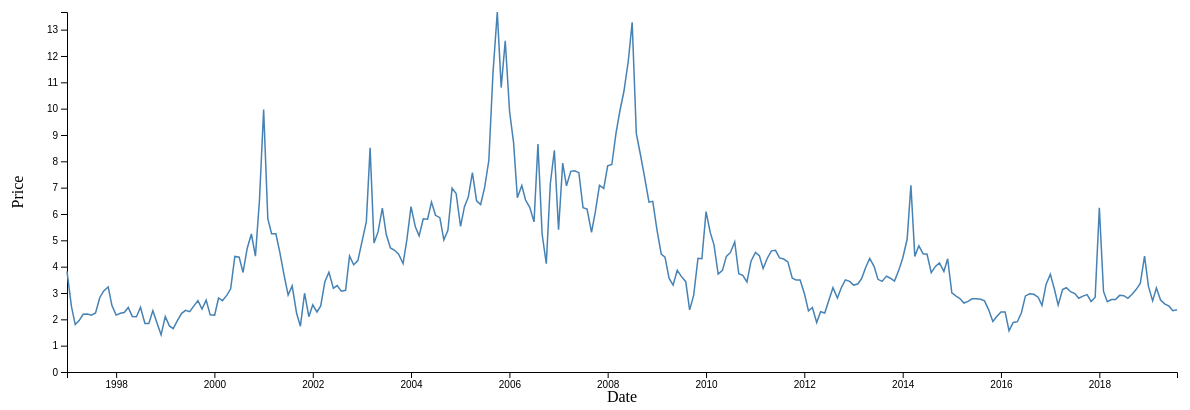
D3 v4 page, settled after 480 driven frames (8 s of simulated time); the page loaded 1 data file(s).



        // set the dimensions and margins of the graph
        var margin = {top: 10, right: 30, bottom: 30, left: 60},
            width = 1200 - margin.left - margin.right,
            height = 400 - margin.top - margin.bottom;
        
        // append the svg object to the body of the page
        var svg = d3.select("#my_dataviz")
          .append("svg")
            .attr("width", width + margin.left + margin.right)
            .attr("height", height + margin.top + margin.bottom)
          .append("g")
            .attr("transform",
                  "translate(" + margin.left + "," + margin.top + ")");
        
        //Read the data
        d3.csv("monthly.csv",
          function(d){
            return { date : d3.timeParse("%Y-%m-%d")(d.Date), value : d.Price }
          },
        
          // Now I can use this dataset:
          function(data) {
        
            // Add X axis
            var x = d3.scaleTime()
              .domain(d3.extent(data, function(d) { return d.date; }))
              .range([ 0, width ]);
            svg.append("g")
              .attr("transform", "translate(0," + height + ")")
              .call(d3.axisBottom(x));
        
            // Add Y axis
            var y = d3.scaleLinear()
              .domain([0, d3.max(data, function(d) { return +d.value; })])
              .range([ height, 0 ]);
            svg.append("g")
              .call(d3.axisLeft(y));
        
            // Add the line
            svg.append("path")
              .datum(data)
              .attr("fill", "none")
              .attr("stroke", "steelblue")
              .attr("stroke-width", 1.5)
              .attr("d", d3.line()
                .x(function(d) { return x(d.date) })
                .y(function(d) { return y(d.value) })
                );

                svg.append("text")             
                    .attr("transform","translate(" + (width/2) + " ," + (height + margin.top + 20) + ")")
                    .style("text-anchor", "middle")
                    .text("Date");
                
                    svg.append("text")
                        .attr("transform", "rotate(-90)")
                        .attr("y", 0 - margin.left)
                        .attr("x",0 - (height / 2))
                        .attr("dy", "1em")
                        .style("text-anchor", "middle")
                        .text("Price");
        
        })
        
        

### data: monthly.csv
Date, Price
1997-01-01, 3.82
1997-02-03, 2.49
1997-03-03, 1.8
1997-04-01, 1.95
1997-05-01, 2.19
1997-06-02, 2.2
1997-07-01, 2.16
1997-08-01, 2.24
1997-09-01, 2.82
1997-10-01, 3.08
1997-11-03, 3.23
1997-12-01, 2.52
1998-01-01, 2.16
1998-02-02, 2.23
1998-03-02, 2.26
1998-04-01, 2.45
1998-05-01, 2.11
1998-06-01, 2.1
1998-07-01, 2.46
1998-08-03, 1.84
1998-09-01, 1.84
1998-10-01, 2.33
1998-11-02, 1.84
1998-12-01, 1.41
1999-01-01, 2.1
1999-02-01, 1.75
1999-03-01, 1.65
1999-04-01, 1.95
1999-05-03, 2.23
1999-06-01, 2.34
1999-07-01, 2.29
1999-08-02, 2.51
1999-09-01, 2.71
1999-10-01, 2.39
1999-11-01, 2.73
1999-12-01, 2.17
2000-01-03, 2.16
2000-02-01, 2.81
2000-03-01, 2.71
2000-04-03, 2.92
2000-05-01, 3.16
2000-06-01, 4.39
2000-07-03, 4.36
2000-08-01, 3.78
2000-09-01, 4.7
2000-10-02, 5.24
2000-11-01, 4.4
2000-12-01, 6.53
2001-01-01, 9.97
2001-02-01, 5.82
2001-03-01, 5.25
2001-04-02, 5.25
2001-05-01, 4.55
2001-06-01, 3.7
2001-07-02, 2.92
2001-08-01, 3.27
2001-09-03, 2.23
2001-10-01, 1.74
2001-11-01, 2.99
2001-12-03, 2.1
... 212 more rows